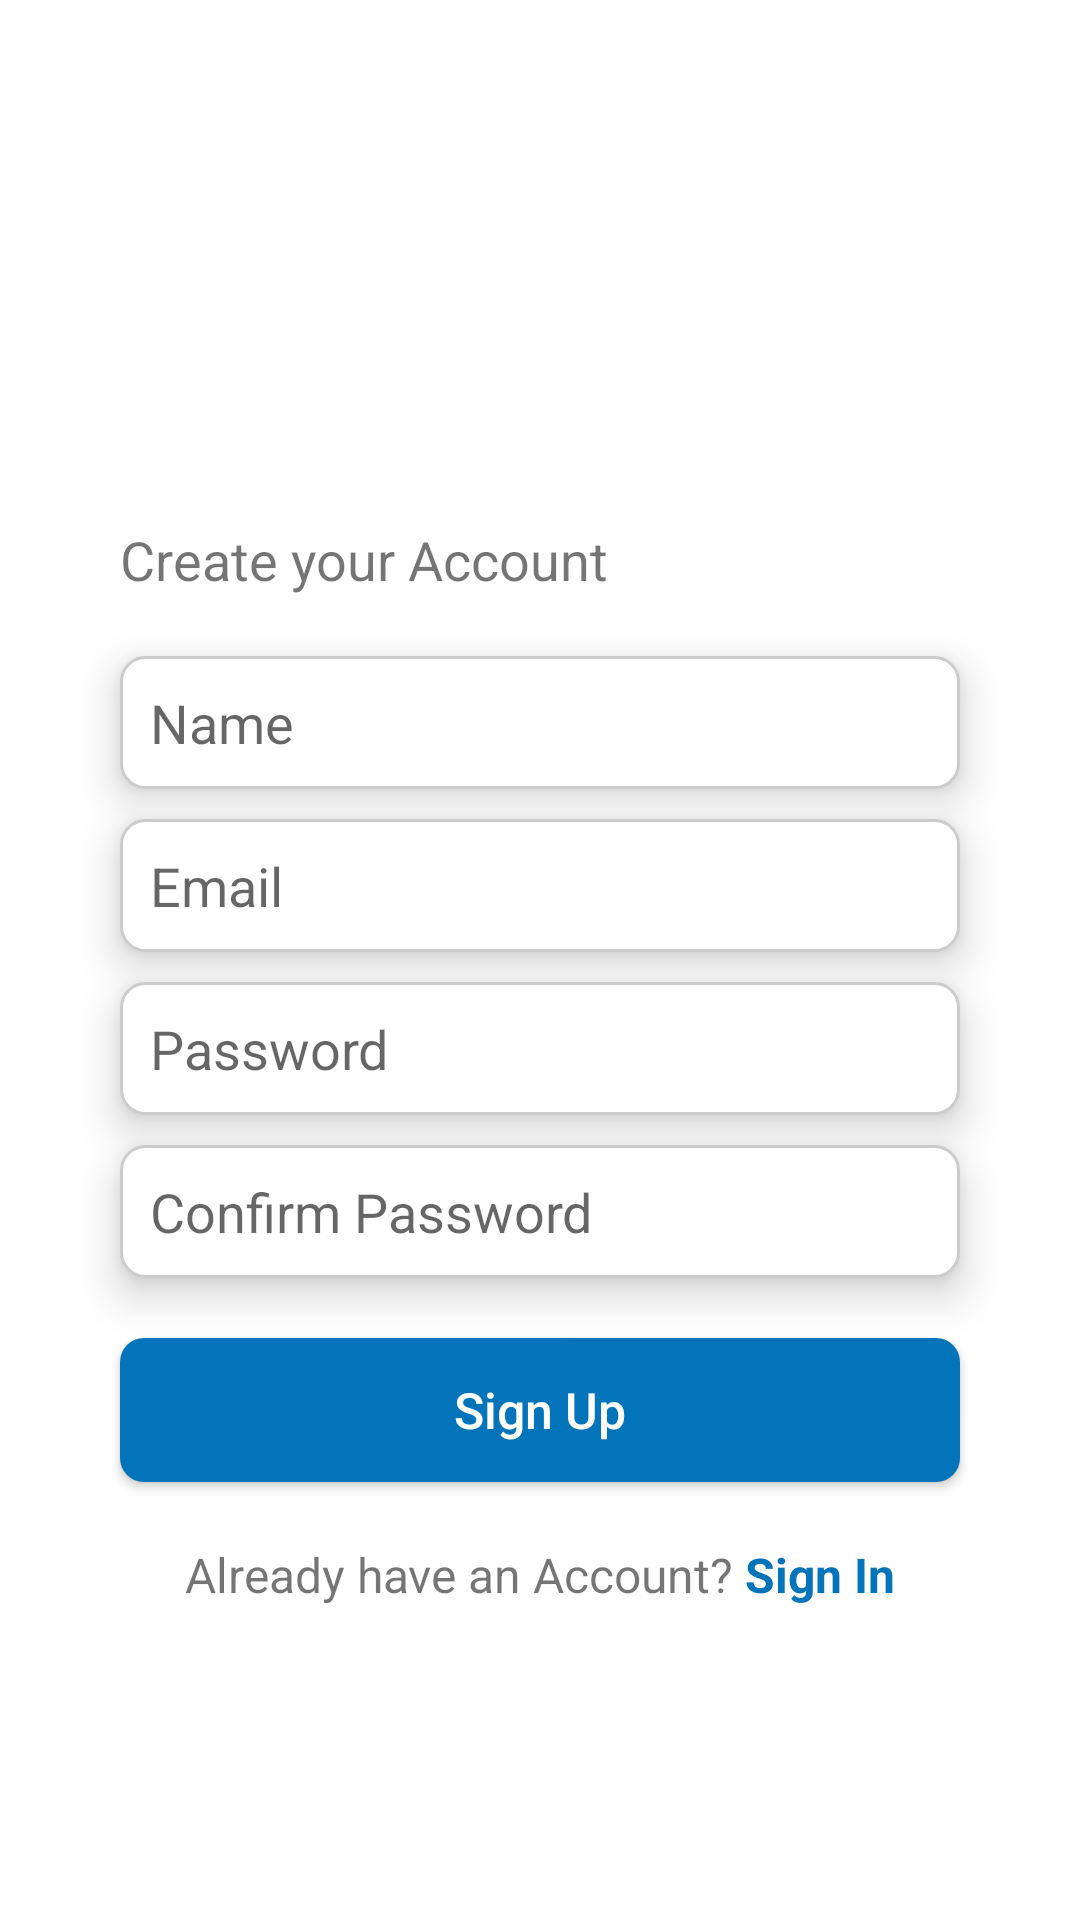

Reconstruct the res/layout file that produces this screen, plus the resources it refers to.
<!-- AndroidManifest.xml: application theme Theme.Passifi -->
<!-- res/layout/activity_signup.xml -->
<?xml version="1.0" encoding="utf-8"?>
<RelativeLayout
    xmlns:android="http://schemas.android.com/apk/res/android"
    android:layout_width="match_parent"
    android:layout_height="match_parent"
    android:gravity="center">

    
    <ImageView
        android:id="@+id/headerImage"
        android:layout_width="wrap_content"
        android:layout_height="150px"
        android:src="@drawable/passifi_logo"
        android:layout_centerHorizontal="true"/>

    
    <TextView
        android:id="@+id/createAccountText"
        android:layout_width="wrap_content"
        android:layout_height="wrap_content"
        android:text="Create your Account"
        android:textSize="18sp"
        android:layout_below="@id/headerImage"
        android:layout_marginStart="40dp"
        android:layout_marginTop="20dp" />

    
    <EditText
        android:id="@+id/nameInput"
        android:layout_width="match_parent"
        android:layout_height="wrap_content"
        android:layout_below="@id/createAccountText"
        android:layout_marginStart="40dp"
        android:layout_marginEnd="40dp"
        android:layout_marginTop="20dp"
        android:padding="10dp"
        android:hint="Name"
        android:background="@drawable/edit_text_background"
        android:elevation="8dp"
        android:layout_centerHorizontal="true"/>

    
    <EditText
        android:id="@+id/emailInput"
        android:layout_width="match_parent"
        android:layout_height="wrap_content"
        android:layout_below="@+id/nameInput"
        android:layout_marginStart="40dp"
        android:layout_marginEnd="40dp"
        android:layout_marginTop="10dp"
        android:padding="10dp"
        android:hint="Email"
        android:background="@drawable/edit_text_background"
        android:elevation="8dp"
        android:layout_centerHorizontal="true"/>

    
    <EditText
        android:id="@+id/passwordInput"
        android:layout_width="match_parent"
        android:layout_height="wrap_content"
        android:layout_below="@id/emailInput"
        android:layout_marginStart="40dp"
        android:layout_marginEnd="40dp"
        android:layout_marginTop="10dp"
        android:padding="10dp"
        android:hint="Password"
        android:inputType="textPassword"
        android:background="@drawable/edit_text_background"
        android:elevation="8dp"
        android:layout_centerHorizontal="true"/>

    
    <EditText
        android:id="@+id/confirmPasswordInput"
        android:layout_width="match_parent"
        android:layout_height="wrap_content"
        android:layout_below="@id/passwordInput"
        android:layout_marginStart="40dp"
        android:layout_marginEnd="40dp"
        android:layout_marginTop="10dp"
        android:padding="10dp"
        android:hint="Confirm Password"
        android:inputType="textPassword"
        android:background="@drawable/edit_text_background"
        android:elevation="8dp"
        android:layout_centerHorizontal="true"/>

    
    <Button
        android:id="@+id/signUpButton"
        android:layout_width="match_parent"
        android:layout_height="wrap_content"
        android:layout_below="@id/confirmPasswordInput"
        android:textSize="50px"
        android:layout_marginStart="40dp"
        android:layout_marginEnd="40dp"
        android:layout_marginTop="20dp"
        android:text="Sign Up"
        android:textColor="#FFFFFF"
        android:background="@drawable/button_background"
        android:textAllCaps="false"
        android:padding="5dp"
        android:elevation="8dp"
        android:layout_centerHorizontal="true"/>

    
    <LinearLayout
        android:layout_width="wrap_content"
        android:layout_height="wrap_content"
        android:layout_below="@id/signUpButton"
        android:layout_centerHorizontal="true"
        android:layout_marginTop="20dp"
        android:orientation="horizontal">

        <TextView
            android:layout_width="wrap_content"
            android:layout_height="wrap_content"
            android:text="Already have an Account? "
            android:textSize="16sp" />

        <TextView
            android:id="@+id/signInText"
            android:layout_width="wrap_content"
            android:layout_height="wrap_content"
            android:text="Sign In"
            android:textSize="16sp"
            android:textColor="#0474BA"
            android:textStyle="bold" />
    </LinearLayout>
</RelativeLayout>
<!-- resources referenced by this layout -->
<resources>
  <!-- drawable button_background (drawable) -->
  <shape xmlns:android="http://schemas.android.com/apk/res/android">
      <solid android:color="#0474BA" />
      <corners android:radius="8dp" />
  </shape>
  <!-- drawable edit_text_background (drawable) -->
  <?xml version="1.0" encoding="utf-8"?>
  <shape xmlns:android="http://schemas.android.com/apk/res/android">
      
      <solid android:color="#FFFFFF" />
  
      
      <stroke
          android:width="1dp"
          android:color="#CCCCCC" />
  
      
      <corners android:radius="8dp" />
  
      
      <padding
          android:left="0dp"
          android:top="0dp"
          android:right="0dp"
          android:bottom="8dp" />
  
      <corners android:radius="8dp" />
  
      <item>
          <shape>
              <solid android:color="#80CCCCCC" />
              <corners android:radius="8dp" />
          </shape>
      </item>
  
      <item android:bottom="3dp">
          <shape>
              <solid android:color="#20CCCCCC" />
              <corners android:radius="8dp" />
          </shape>
      </item>
  </shape>
  <style name="Theme.Passifi" parent="Theme.MaterialComponents.DayNight.NoActionBar">
          
          <item name="colorPrimary">@color/purple_500</item>
          <item name="colorPrimaryVariant">@color/purple_500</item>
          <item name="colorOnPrimary">@color/white</item>
          
          <item name="colorSecondary">@color/teal_200</item>
          <item name="colorSecondaryVariant">@color/teal_700</item>
          <item name="colorOnSecondary">@color/black</item>
          
      </style>
  <color name="purple_500">#0474BA</color>
  <color name="white">#FFFFFFFF</color>
  <color name="teal_200">#EBEBEB</color>
  <color name="teal_700">#FF018786</color>
  <color name="black">#FF000000</color>
</resources>
